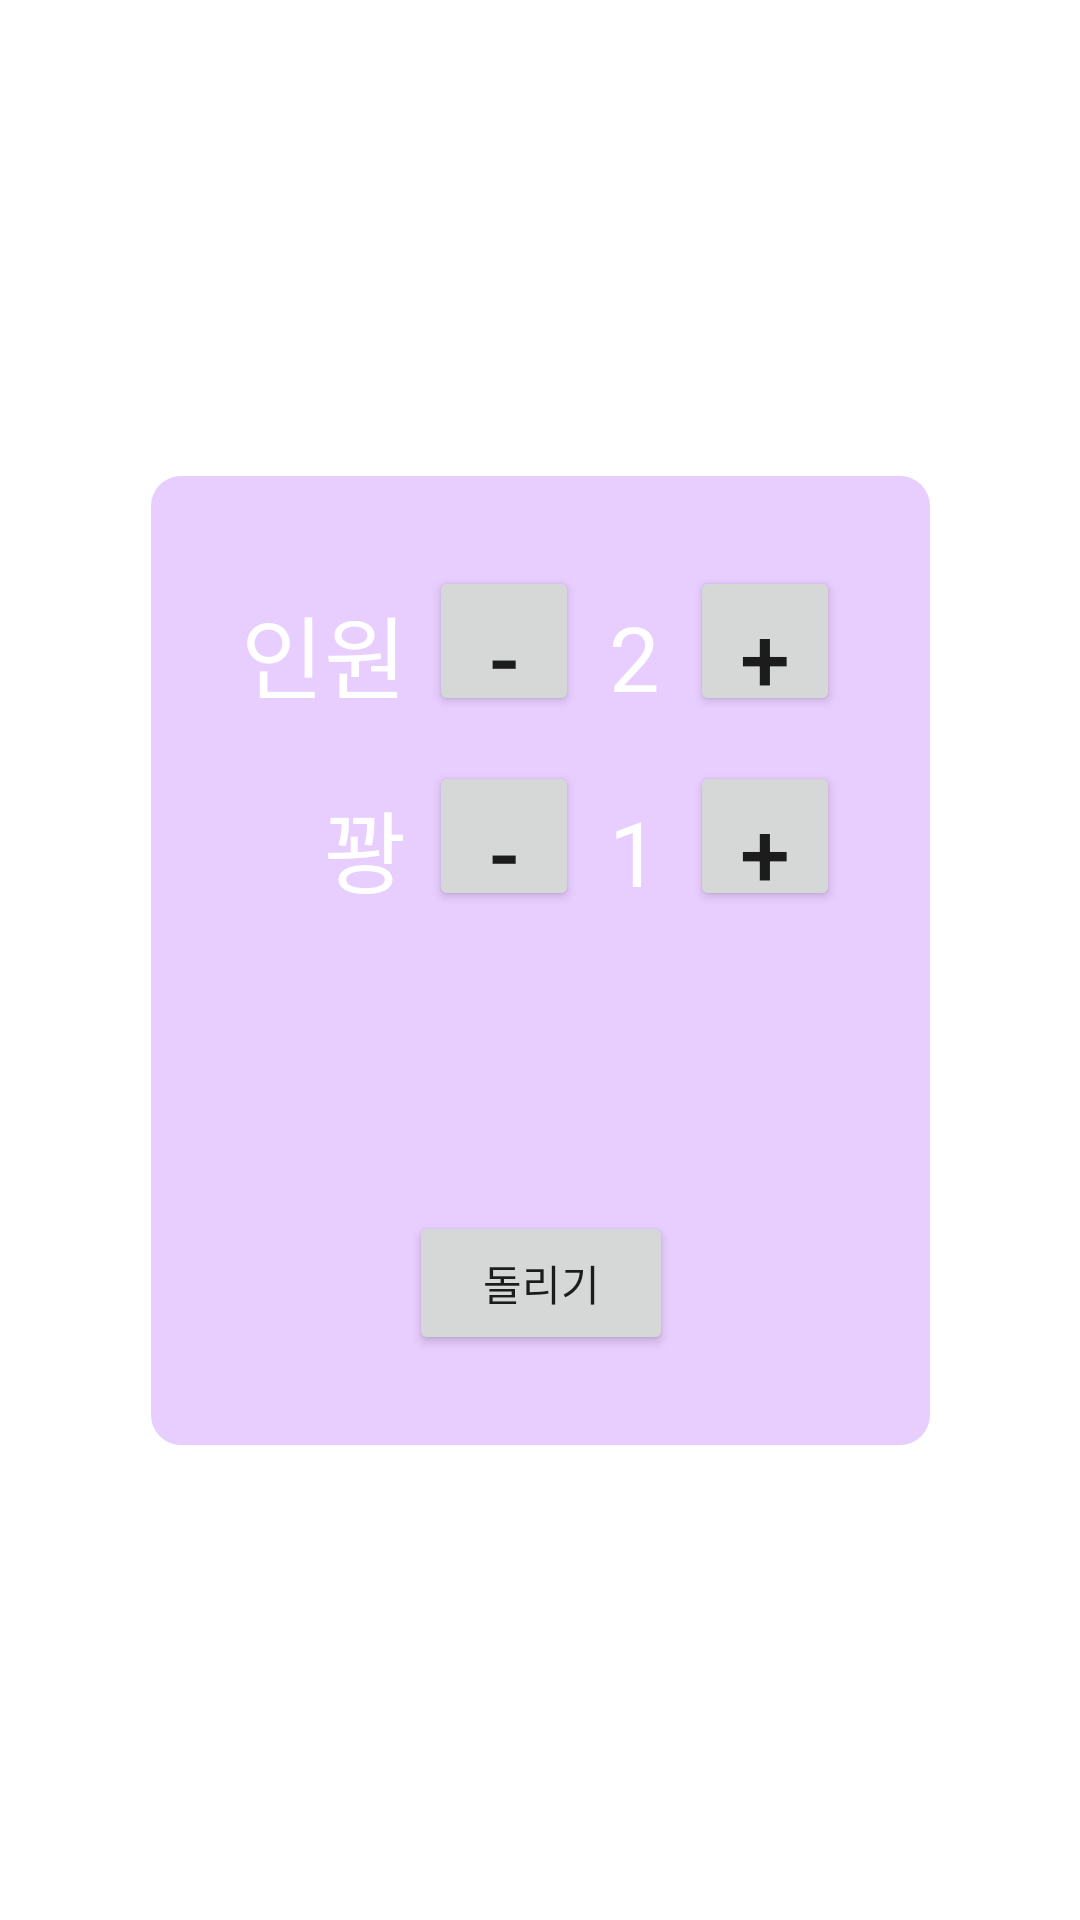

Write the Android layout XML for this screen, with the resource values it uses.
<!-- AndroidManifest.xml: application theme Theme.Helpick -->
<!-- res/layout/activity_drawing_lots.xml -->
<?xml version="1.0" encoding="utf-8"?>
<androidx.constraintlayout.widget.ConstraintLayout xmlns:android="http://schemas.android.com/apk/res/android"
    xmlns:app="http://schemas.android.com/apk/res-auto"
    xmlns:tools="http://schemas.android.com/tools"
    android:layout_width="match_parent"
    android:layout_height="match_parent"
    tools:context=".DrawingLotsActivity">

    <androidx.constraintlayout.widget.ConstraintLayout
        android:padding="30dp"
        android:background="@drawable/round_corner"
        android:layout_width="wrap_content"
        android:layout_height="wrap_content"
        android:orientation="vertical"
        app:layout_constraintTop_toTopOf="parent"
        app:layout_constraintBottom_toBottomOf="parent"
        app:layout_constraintLeft_toLeftOf="parent"
        app:layout_constraintRight_toRightOf="parent">

        <LinearLayout
            android:id="@+id/linearLayout_people"
            app:layout_constraintTop_toTopOf="parent"
            app:layout_constraintLeft_toLeftOf="parent"
            app:layout_constraintRight_toRightOf="parent"
            android:layout_width="wrap_content"
            android:layout_height="wrap_content">

            <TextView
                android:layout_width="wrap_content"
                android:layout_height="wrap_content"
                android:text="인원 "
                android:textSize="30sp"
                android:textColor="#fff"
                />

            <Button
                android:layout_width="50dp"
                android:layout_height="50dp"
                android:text="-"
                android:textSize="30sp"
                android:id="@+id/people_minus"
                />

            <TextView
                android:textColor="#fff"
                android:layout_marginLeft="10dp"
                android:layout_marginRight="10dp"
                android:layout_width="wrap_content"
                android:layout_height="wrap_content"
                android:text="2"
                android:textSize="30sp"
                android:id="@+id/people_amount"
                />

            <Button
                android:layout_width="50dp"
                android:layout_height="50dp"
                android:text="+"
                android:textSize="30sp"
                android:id="@+id/people_plus"
                />

        </LinearLayout>

        <LinearLayout
            android:layout_marginTop="15dp"
            android:id="@+id/linearLayout_lose"
            app:layout_constraintTop_toBottomOf="@+id/linearLayout_people"
            app:layout_constraintRight_toRightOf="parent"
            android:layout_width="wrap_content"
            android:layout_height="wrap_content">

            <TextView
                android:layout_width="wrap_content"
                android:layout_height="wrap_content"
                android:text="꽝 "
                android:textSize="30sp"
                android:textColor="#fff"
                />

            <Button
                android:layout_width="50dp"
                android:layout_height="50dp"
                android:text="-"
                android:textSize="30sp"
                android:id="@+id/lose_minus"
                />

            <TextView
                android:layout_marginLeft="10dp"
                android:layout_marginRight="10dp"
                android:layout_width="wrap_content"
                android:layout_height="wrap_content"
                android:text="1"
                android:textSize="30sp"
                android:id="@+id/lose_amount"
                android:textColor="#fff"
                />

            <Button
                android:layout_width="50dp"
                android:layout_height="50dp"
                android:text="+"
                android:textSize="30sp"
                android:id="@+id/lose_plus"
                />

        </LinearLayout>

        <Button
            android:layout_marginTop="100dp"
            app:layout_constraintTop_toBottomOf="@+id/linearLayout_lose"
            app:layout_constraintLeft_toLeftOf="parent"
            app:layout_constraintRight_toRightOf="parent"
            android:layout_width="wrap_content"
            android:layout_height="wrap_content"
            android:text="돌리기"
            android:id="@+id/pick_submit"/>

    </androidx.constraintlayout.widget.ConstraintLayout>
</androidx.constraintlayout.widget.ConstraintLayout>
<!-- resources referenced by this layout -->
<resources>
  <!-- drawable round_corner (drawable) -->
  <?xml version="1.0" encoding="utf-8"?>
  <shape xmlns:android="http://schemas.android.com/apk/res/android">
  
      <solid
          android:color="#E8CDFF"/>
  
      <corners
          android:radius="10dp"
          />
  </shape>
  <style name="Theme.Helpick" parent="Theme.MaterialComponents.DayNight.NoActionBar">
          
          <item name="colorPrimary">@color/purple_500</item>
          <item name="colorPrimaryVariant">#E8CDFF</item>
          <item name="colorOnPrimary">@color/white</item>
          
          <item name="colorSecondary">@color/teal_200</item>
          <item name="colorSecondaryVariant">@color/teal_700</item>
          <item name="colorOnSecondary">@color/black</item>
          
          <item name="android:statusBarColor" tools:targetApi="l">?attr/colorPrimaryVariant</item>
          
      </style>
  <!-- not gathered from this repository: default colours our renderer supplied (Android Studio template values) -->
  <color name="purple_500">#FF6200EE</color>
  <color name="teal_200">#FF03DAC5</color>
  <color name="teal_700">#FF018786</color>
  <color name="black">#FF000000</color>
  <color name="white">#FFFFFFFF</color>
</resources>
